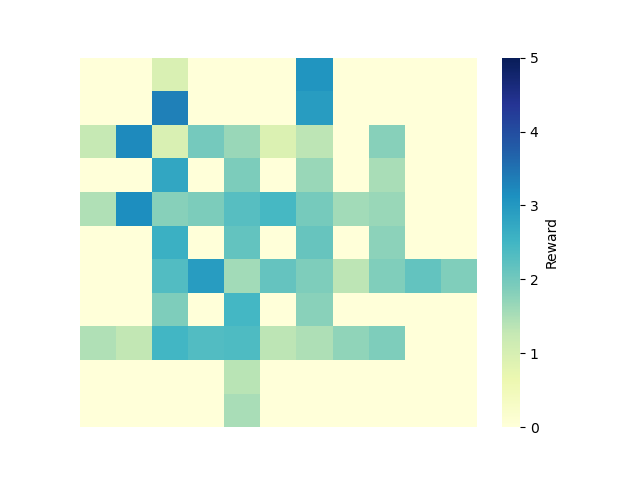

The table this chart was drawn from, first rows:
0, 1, 2, 3, 4, 5, 6, 7, 8, 9, 10
0.0, 0.0, 0.9683, 0.0, 0.0, 0.0, 3.051, 0.0, 0.0, 0.0, 0.0
0.0, 0.0, 3.321, 0.0, 0.0, 0.0, 2.93, 0.0, 0.0, 0.0, 0.0
1.254, 3.214, 0.9668, 1.984, 1.66, 0.9181, 1.339, 0.0, 1.816, 0.0, 0.0
0.0, 0.0, 2.755, 0.0, 1.912, 0.0, 1.654, 0.0, 1.511, 0.0, 0.0
1.455, 3.147, 1.797, 1.9, 2.27, 2.446, 1.955, 1.573, 1.657, 0.0, 0.0
0.0, 0.0, 2.615, 0.0, 2.162, 0.0, 2.127, 0.0, 1.77, 0.0, 0.0
0.0, 0.0, 2.339, 2.941, 1.575, 2.143, 1.878, 1.334, 1.858, 2.163, 1.861
0.0, 0.0, 1.884, 0.0, 2.463, 0.0, 1.79, 0.0, 0.0, 0.0, 0.0
1.453, 1.298, 2.488, 2.342, 2.376, 1.34, 1.468, 1.736, 1.893, 0.0, 0.0
0.0, 0.0, 0.0, 0.0, 1.375, 0.0, 0.0, 0.0, 0.0, 0.0, 0.0
0.0, 0.0, 0.0, 0.0, 1.518, 0.0, 0.0, 0.0, 0.0, 0.0, 0.0
